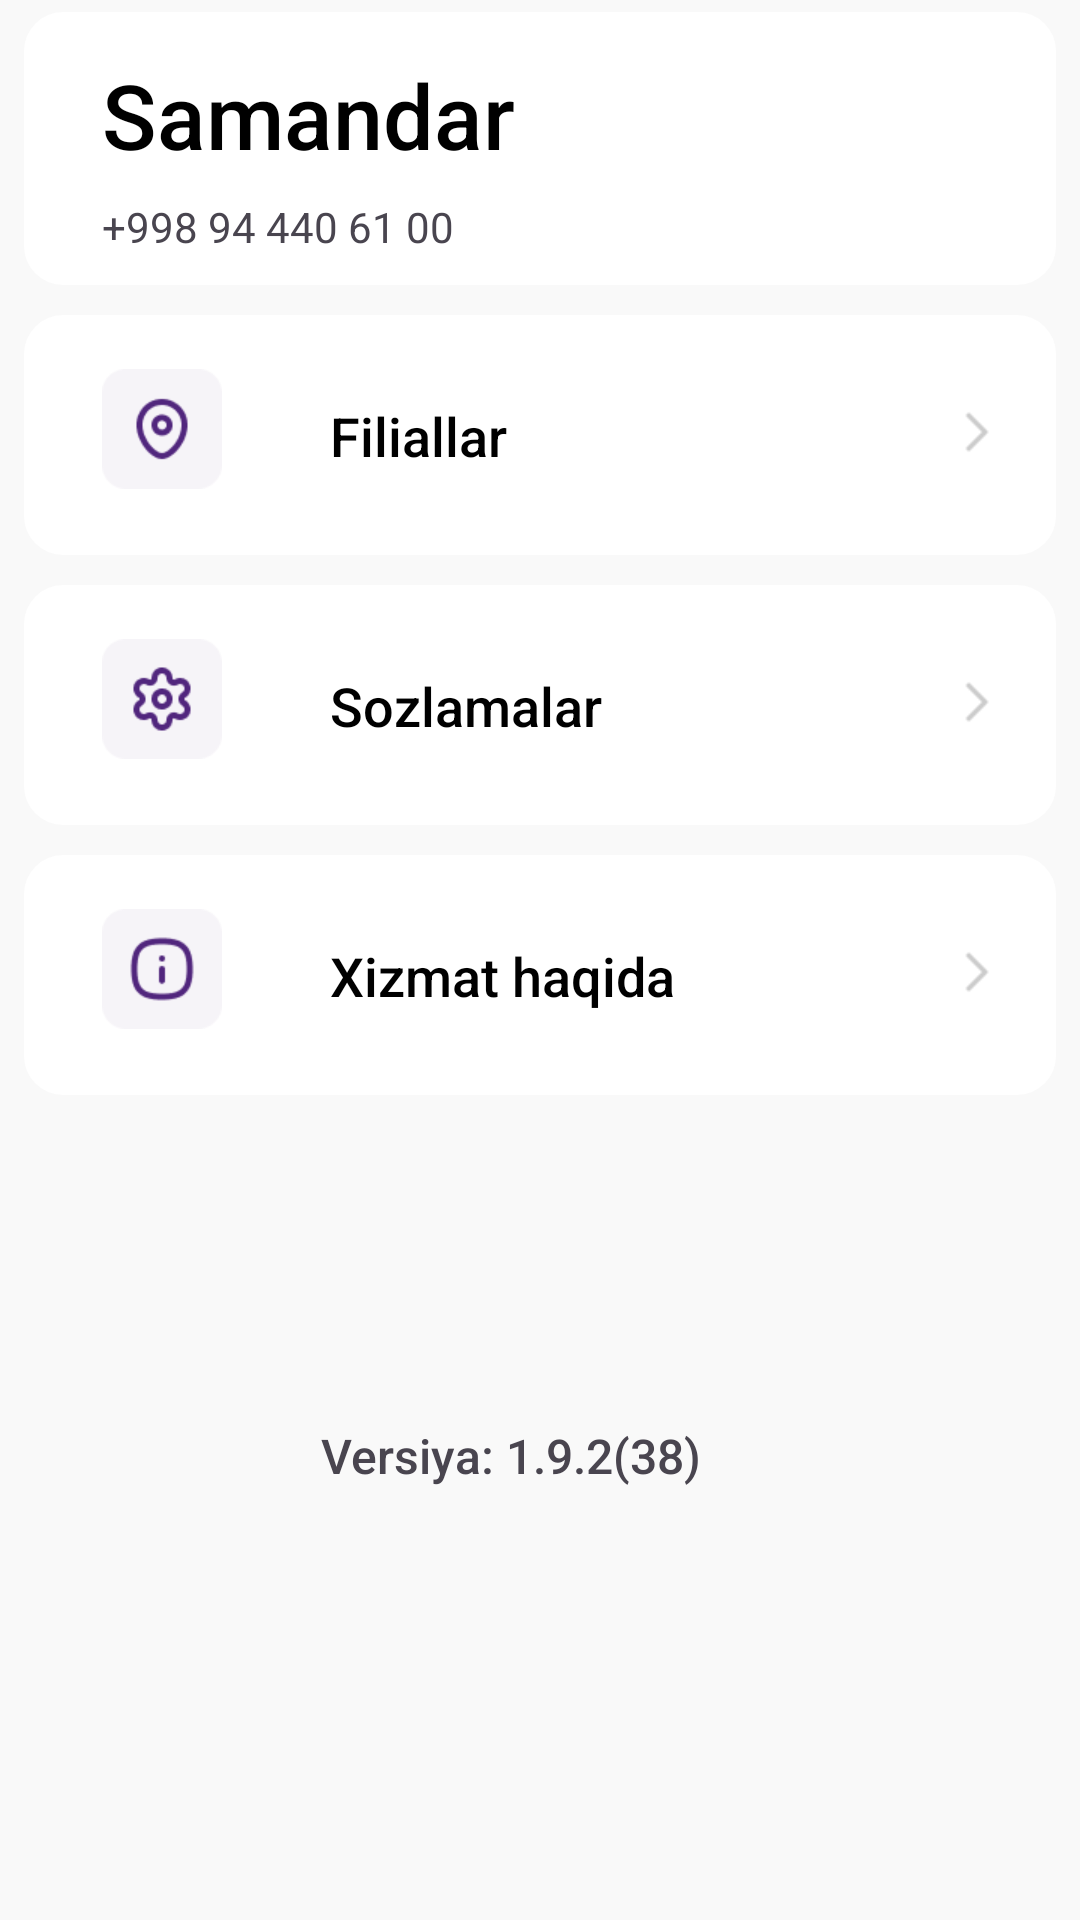

Write the Android layout XML for this screen, with the resource values it uses.
<!-- AndroidManifest.xml: application theme Theme.MaxWayApp -->
<!-- res/layout/fragment_profile.xml -->
<?xml version="1.0" encoding="utf-8"?>
<androidx.constraintlayout.widget.ConstraintLayout xmlns:android="http://schemas.android.com/apk/res/android"
    xmlns:app="http://schemas.android.com/apk/res-auto"
    xmlns:tools="http://schemas.android.com/tools"
    android:layout_width="match_parent"
    android:layout_height="match_parent"
    android:background="#F9F9F9"
    tools:context=".ui.profile.ProfileFragment">


    <androidx.constraintlayout.widget.ConstraintLayout
        android:id="@+id/constraintLayout"
        android:layout_width="match_parent"
        android:layout_height="wrap_content"
        android:layout_marginHorizontal="8dp"
        android:layout_marginTop="4dp"
        android:background="@drawable/backrount1"
        android:padding="10dp"
        app:layout_constraintEnd_toEndOf="parent"
        app:layout_constraintStart_toStartOf="parent"
        app:layout_constraintTop_toTopOf="parent">

        <TextView
            android:id="@+id/textView6"
            android:layout_width="wrap_content"
            android:layout_height="wrap_content"
            android:layout_marginStart="16dp"
            android:layout_marginTop="4dp"
            android:fontFamily="sans-serif-medium"
            android:text="Samandar"
            android:textColor="@color/black"
            android:textSize="30sp"
            android:textStyle="normal"
            app:layout_constraintStart_toStartOf="parent"
            app:layout_constraintTop_toTopOf="parent" />
        <TextView
            android:id="@+id/textView7"
            android:layout_width="wrap_content"
            android:layout_height="wrap_content"
            android:layout_marginTop="48dp"
            android:fontFamily="sans-serif"
            android:text="+998 94 440 61 00"
            android:textStyle="normal"
            app:layout_constraintStart_toStartOf="@+id/textView6"
            app:layout_constraintTop_toTopOf="@+id/textView6" />
        <ImageView
            android:id="@+id/imageView"
            android:layout_width="26dp"
            android:layout_height="26dp"
            android:layout_marginTop="32dp"
            android:background="@drawable/img_24"
            app:layout_constraintEnd_toEndOf="parent"
            app:layout_constraintHorizontal_bias="0.834"
            app:layout_constraintStart_toEndOf="@+id/textView6"
            app:layout_constraintTop_toTopOf="parent"
            />
    </androidx.constraintlayout.widget.ConstraintLayout>

    <androidx.constraintlayout.widget.ConstraintLayout
        android:id="@+id/constraintLayout2"
        android:layout_width="match_parent"
        android:layout_height="80dp"
        android:layout_marginHorizontal="8dp"
        android:layout_marginTop="10dp"
        android:background="@drawable/backrount1"
        android:padding="10dp"
        app:layout_constraintEnd_toEndOf="parent"
        app:layout_constraintHorizontal_bias="0.0"
        app:layout_constraintStart_toStartOf="parent"
        app:layout_constraintTop_toBottomOf="@+id/constraintLayout">

        <ImageView
            android:id="@+id/imageView15dsvds"
            android:layout_width="40dp"
            android:layout_height="40dp"
            android:layout_marginStart="16dp"
            android:background="@drawable/img_1"
            app:layout_constraintBottom_toBottomOf="parent"
            app:layout_constraintStart_toStartOf="parent"
            app:layout_constraintTop_toTopOf="parent"
            app:layout_constraintVertical_bias="0.4" />

        <TextView
            android:id="@+id/minus"
            android:layout_width="180dp"
            android:layout_height="wrap_content"
            android:layout_marginStart="36dp"
            android:fontFamily="sans-serif-medium"
            android:text="Filiallar"
            android:textColor="@color/black"
            android:textSize="18sp"
            android:textStyle="normal"
            app:layout_constraintBottom_toBottomOf="parent"
            app:layout_constraintStart_toEndOf="@+id/imageView15dsvds"
            app:layout_constraintTop_toTopOf="parent"
            app:layout_constraintVertical_bias="0.508" />

        <ImageButton
            android:id="@+id/imageButton2"
            android:layout_width="22sp"
            android:layout_height="22sp"
            android:background="@drawable/img_4"
            app:layout_constraintBottom_toBottomOf="parent"
            app:layout_constraintEnd_toEndOf="parent"
            app:layout_constraintHorizontal_bias="0.824"
            app:layout_constraintStart_toEndOf="@+id/minus"
            app:layout_constraintTop_toTopOf="@+id/minus"
            app:layout_constraintVertical_bias="0.0" />
    </androidx.constraintlayout.widget.ConstraintLayout>

    <androidx.constraintlayout.widget.ConstraintLayout
        android:id="@+id/Settings"
        android:layout_width="match_parent"
        android:layout_height="80dp"
        android:layout_marginHorizontal="8dp"
        android:layout_marginTop="10dp"
        android:background="@drawable/backrount1"
        android:padding="10dp"
        app:layout_constraintEnd_toEndOf="parent"
        app:layout_constraintHorizontal_bias="0.0"
        app:layout_constraintStart_toStartOf="parent"
        app:layout_constraintTop_toBottomOf="@+id/constraintLayout2">

        <ImageView
            android:id="@+id/imageView19"
            android:layout_width="40dp"
            android:layout_height="40dp"
            android:layout_marginStart="16dp"
            android:background="@drawable/img_23"
            app:layout_constraintBottom_toBottomOf="parent"
            app:layout_constraintStart_toStartOf="parent"
            app:layout_constraintTop_toTopOf="parent"
            app:layout_constraintVertical_bias="0.4" />

        <TextView
            android:id="@+id/textView14"
            android:layout_width="180dp"
            android:layout_height="wrap_content"
            android:layout_marginStart="36dp"
            android:fontFamily="sans-serif-medium"
            android:text="Sozlamalar"
            android:textColor="@color/black"
            android:textSize="18sp"
            android:textStyle="normal"
            app:layout_constraintBottom_toBottomOf="parent"
            app:layout_constraintStart_toEndOf="@+id/imageView19"
            app:layout_constraintTop_toTopOf="parent"
            app:layout_constraintVertical_bias="0.508" />

        <ImageButton
            android:id="@+id/imageButton3"
            android:layout_width="22sp"
            android:layout_height="22sp"
            android:background="@drawable/img_4"
            app:layout_constraintBottom_toBottomOf="parent"
            app:layout_constraintEnd_toEndOf="parent"
            app:layout_constraintHorizontal_bias="0.824"
            app:layout_constraintStart_toEndOf="@+id/textView14"
            app:layout_constraintTop_toTopOf="@+id/textView14"
            app:layout_constraintVertical_bias="0.0" />
    </androidx.constraintlayout.widget.ConstraintLayout>

    <androidx.constraintlayout.widget.ConstraintLayout
        android:id="@+id/malumotlar"
        android:layout_width="match_parent"
        android:layout_height="80dp"
        android:layout_marginHorizontal="8dp"
        android:layout_marginTop="10dp"
        android:background="@drawable/backrount1"
        android:padding="10dp"
        app:layout_constraintEnd_toEndOf="parent"
        app:layout_constraintHorizontal_bias="1.0"
        app:layout_constraintStart_toStartOf="parent"
        app:layout_constraintTop_toBottomOf="@+id/Settings">

        <ImageView
            android:id="@+id/imageView25"
            android:layout_width="40dp"
            android:layout_height="40dp"
            android:layout_marginStart="16dp"
            android:background="@drawable/img_3"
            app:layout_constraintBottom_toBottomOf="parent"
            app:layout_constraintStart_toStartOf="parent"
            app:layout_constraintTop_toTopOf="parent"
            app:layout_constraintVertical_bias="0.4" />

        <TextView
            android:id="@+id/textView21"
            android:layout_width="180dp"
            android:layout_height="wrap_content"
            android:layout_marginStart="36dp"
            android:fontFamily="sans-serif-medium"
            android:text="Xizmat haqida"
            android:textColor="@color/black"
            android:textSize="18sp"
            android:textStyle="normal"
            app:layout_constraintBottom_toBottomOf="parent"
            app:layout_constraintStart_toEndOf="@+id/imageView25"
            app:layout_constraintTop_toTopOf="parent"
            app:layout_constraintVertical_bias="0.508" />

        <ImageButton
            android:id="@+id/imageButton9"
            android:layout_width="22sp"
            android:layout_height="22sp"
            android:background="@drawable/img_4"
            app:layout_constraintBottom_toBottomOf="parent"
            app:layout_constraintEnd_toEndOf="parent"
            app:layout_constraintHorizontal_bias="0.824"
            app:layout_constraintStart_toEndOf="@+id/textView21"
            app:layout_constraintTop_toTopOf="@+id/textView21"
            app:layout_constraintVertical_bias="0.0" />
    </androidx.constraintlayout.widget.ConstraintLayout>

    <TextView
        android:id="@+id/textView9"
        android:layout_width="wrap_content"
        android:layout_height="wrap_content"
        android:layout_marginBottom="144dp"
        android:fontFamily="sans-serif-medium"
        android:text="Versiya: 1.9.2(38)"
        android:textSize="16sp"
        android:textStyle="normal"
        app:layout_constraintBottom_toBottomOf="parent"
        app:layout_constraintEnd_toEndOf="parent"
        app:layout_constraintHorizontal_bias="0.459"
        app:layout_constraintStart_toStartOf="parent" />


</androidx.constraintlayout.widget.ConstraintLayout>
<!-- resources referenced by this layout -->
<resources>
  <color name="black">#FF000000</color>
  <!-- drawable backrount1 (drawable) -->
  <?xml version="1.0" encoding="utf-8"?>
  <shape xmlns:android="http://schemas.android.com/apk/res/android"
      android:shape="rectangle">
      <solid android:color="#FFFFFF"
          />
      <corners android:radius="13dp"
  
          />
  
  </shape>
  <!-- drawable img_1: png bitmap (drawable, 1439 bytes) -->
  <!-- drawable img_23: png bitmap (drawable, 1387 bytes) -->
  <!-- drawable img_3: png bitmap (drawable, 1388 bytes) -->
  <!-- drawable img_4: png bitmap (drawable, 176 bytes) -->
  <style name="Theme.MaxWayApp" parent="Theme.Material3.DayNight.NoActionBar">
          
          <item name="colorPrimary">#3C4752</item>
          <item name="colorPrimaryVariant">@color/purple_700</item>
          <item name="colorOnPrimary">@color/black</item>
          
          <item name="colorSecondary">@color/teal_200</item>
          <item name="colorSecondaryVariant">@color/teal_700</item>
          <item name="colorOnSecondary">@color/black</item>
          
          <item name="android:statusBarColor">?attr/colorPrimaryVariant</item>
          
      </style>
  <color name="purple_700">#FF3700B3</color>
  <color name="teal_200">#FF03DAC5</color>
  <color name="teal_700">#FF018786</color>
</resources>
